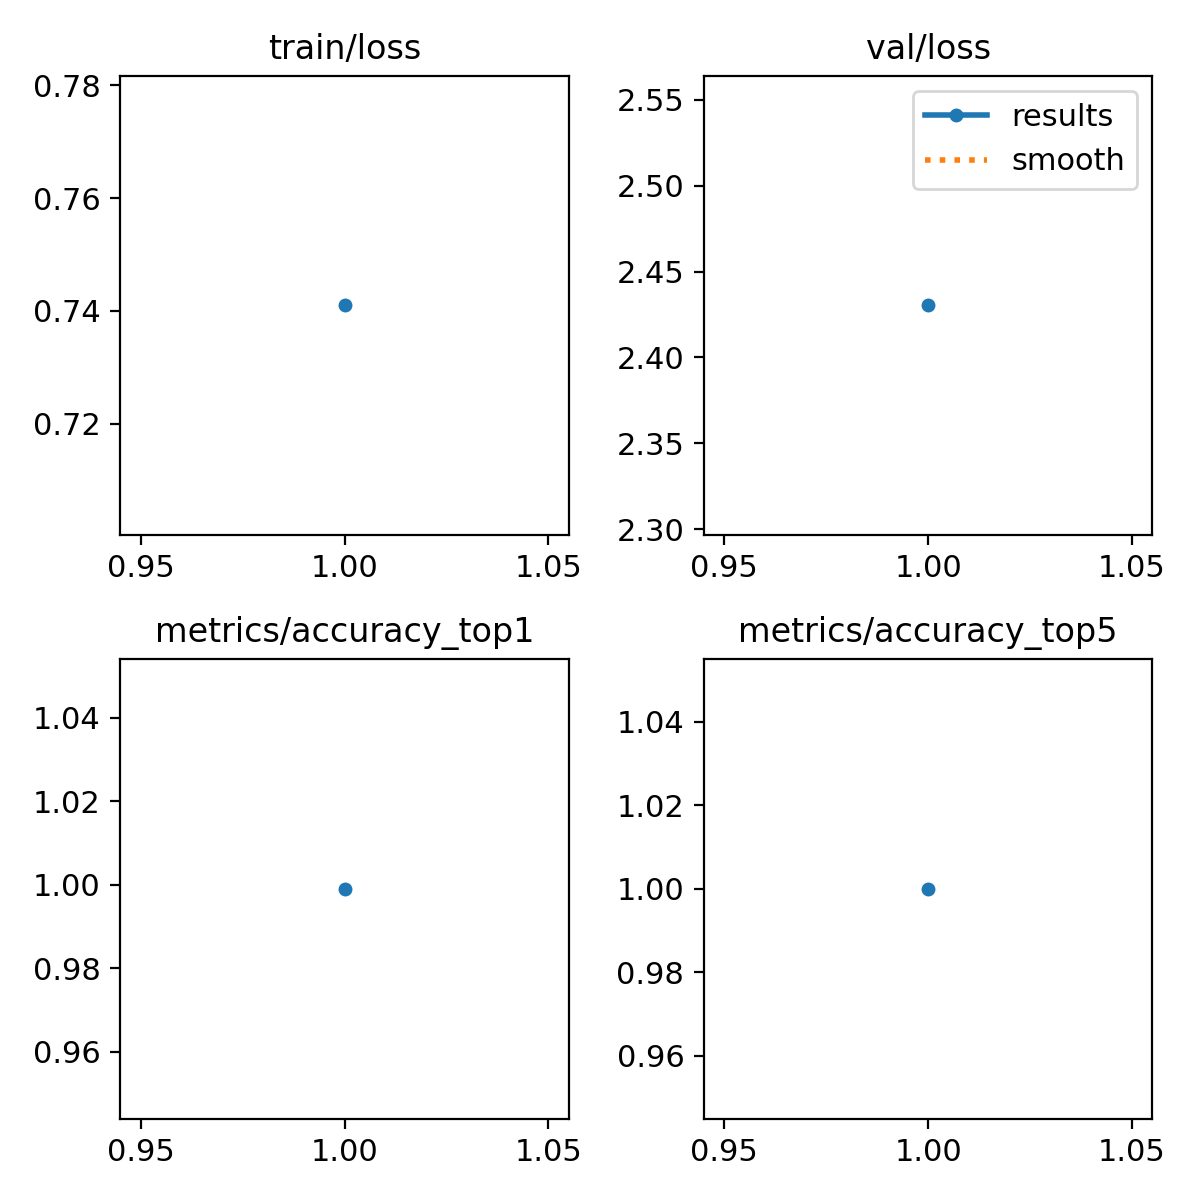

Source data for this figure (header and first rows):
epoch, train/loss, metrics/accuracy_top1, metrics/accuracy_top5, val/loss, lr/pg0, lr/pg1, lr/pg2
1, 0.741, 0.999, 1, 2.43, 0.000238, 0.000238, 0.000238
